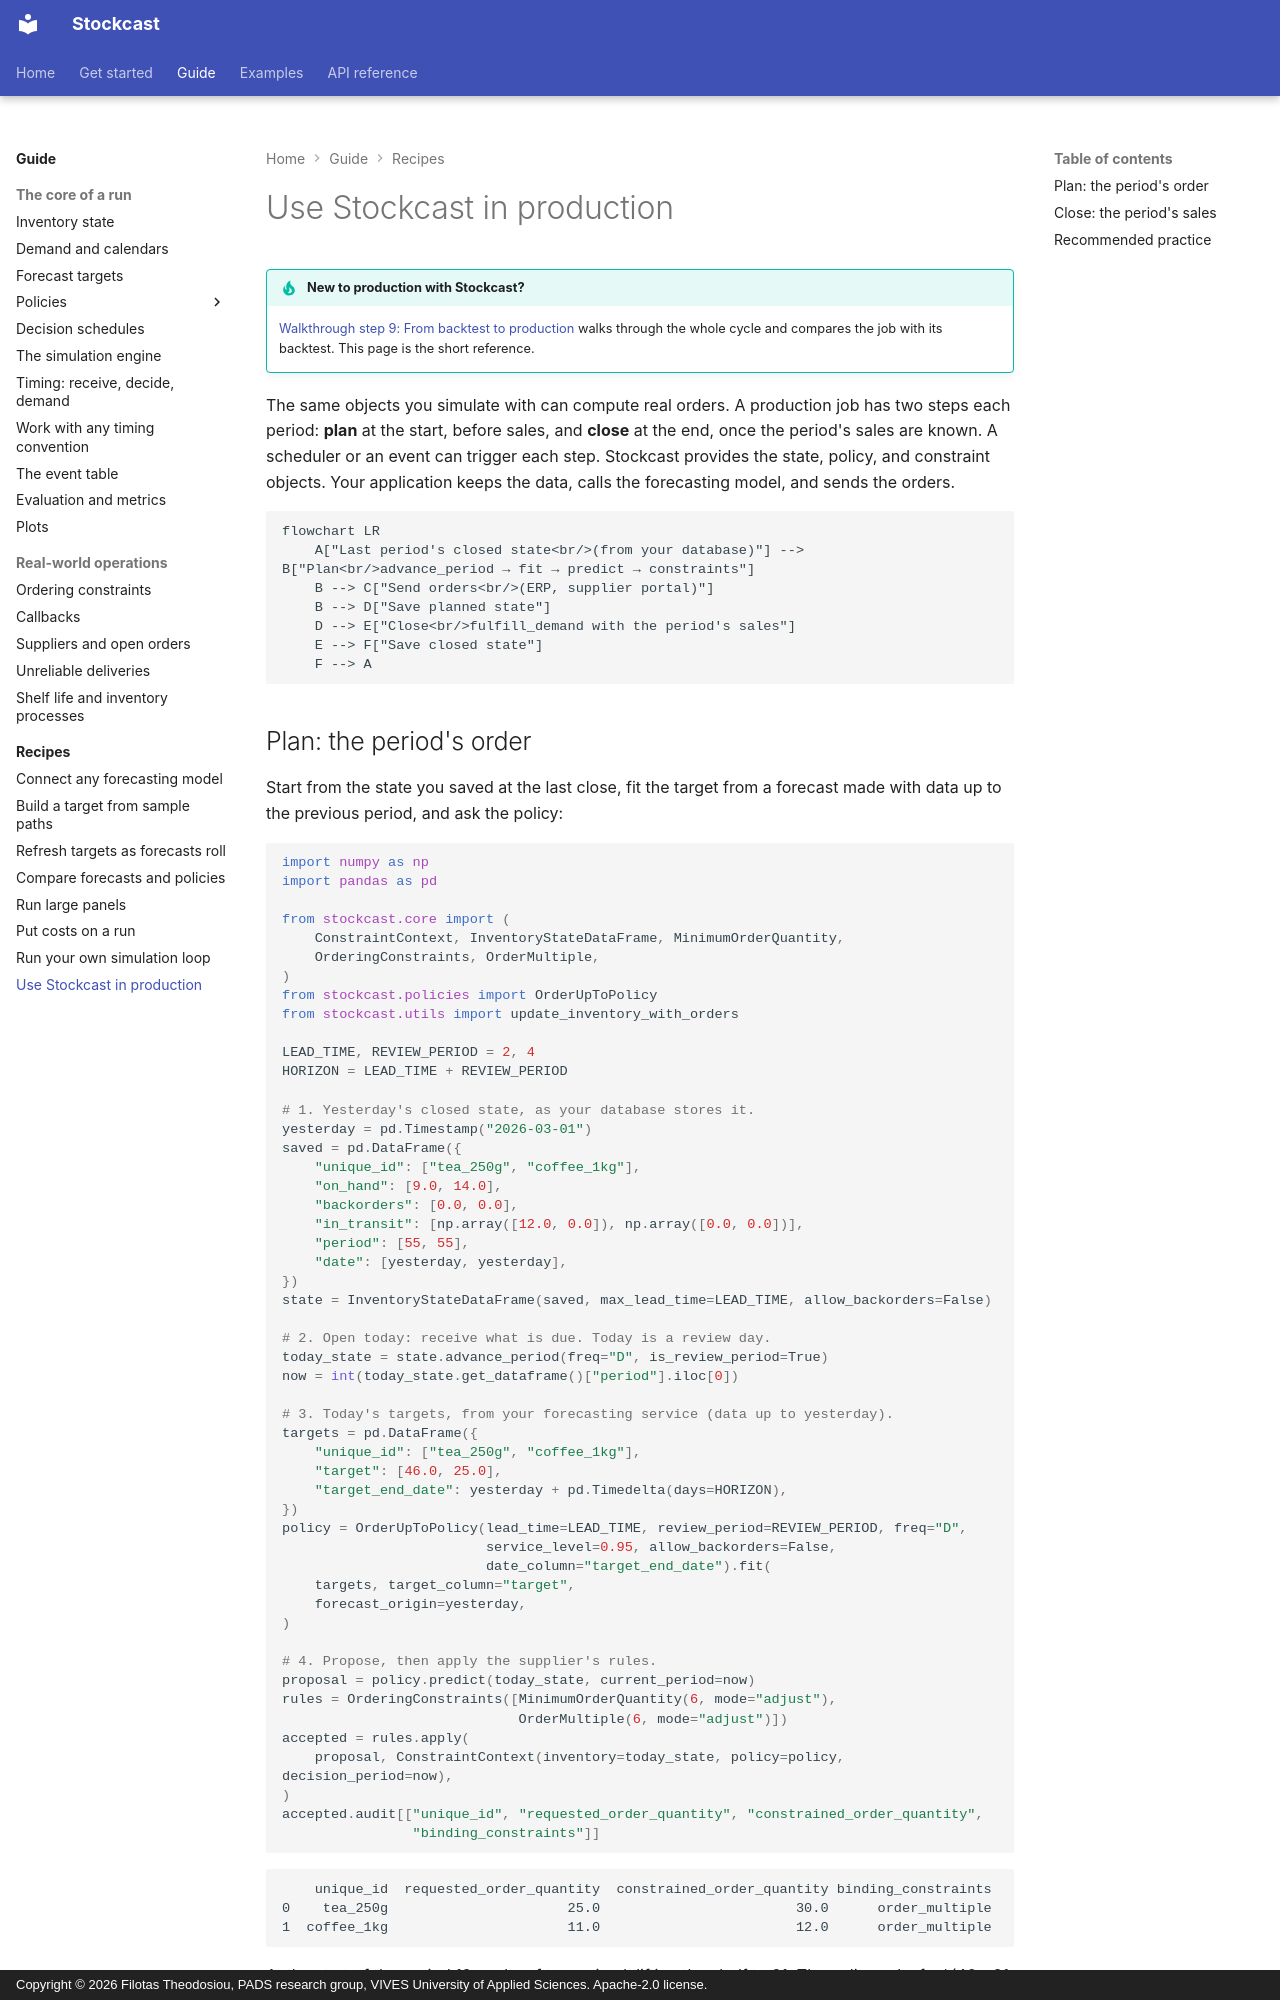

repository: FilTheo/stockcast · page: how-to/production/index.html · generator: mkdocs · copyright: Copyright © 2026 Filotas Theodosiou, PADS research group, VIVES University of Applied Sciences. Apache-2.0 license.

# Use Stockcast in production

!!! tip "New to production with Stockcast?"

    [Walkthrough step 9: From backtest to production](../learn/09-production.md)
    walks through the whole cycle and compares the job with its backtest. This page is the short reference.

The same objects you simulate with can compute real orders. A production
job has two steps each period: **plan** at the start, before sales, and
**close** at the end, once the period's sales are known. A scheduler or an
event can trigger each step. Stockcast provides the state, policy, and
constraint objects. Your application keeps the data, calls the forecasting
model, and sends the orders.

```mermaid
flowchart LR
    A["Last period's closed state<br/>(from your database)"] --> B["Plan<br/>advance_period → fit → predict → constraints"]
    B --> C["Send orders<br/>(ERP, supplier portal)"]
    B --> D["Save planned state"]
    D --> E["Close<br/>fulfill_demand with the period's sales"]
    E --> F["Save closed state"]
    F --> A
```
